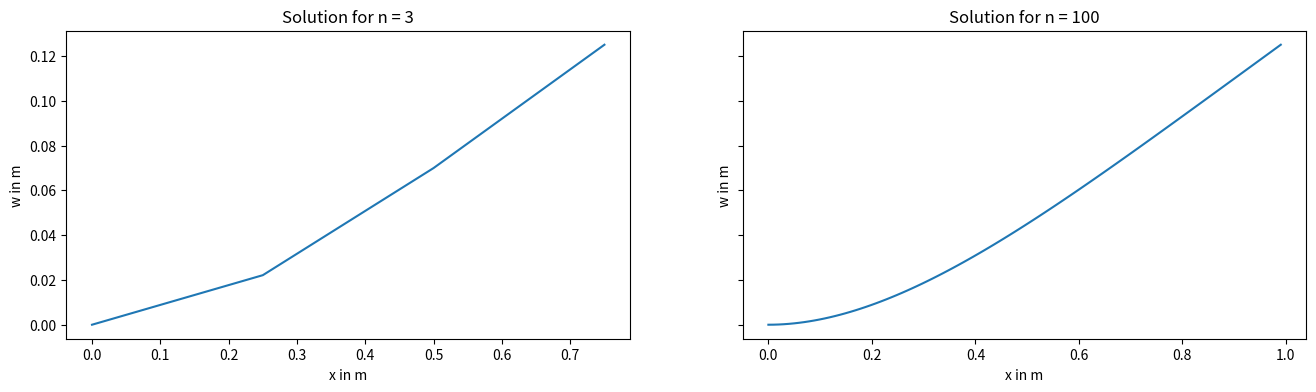
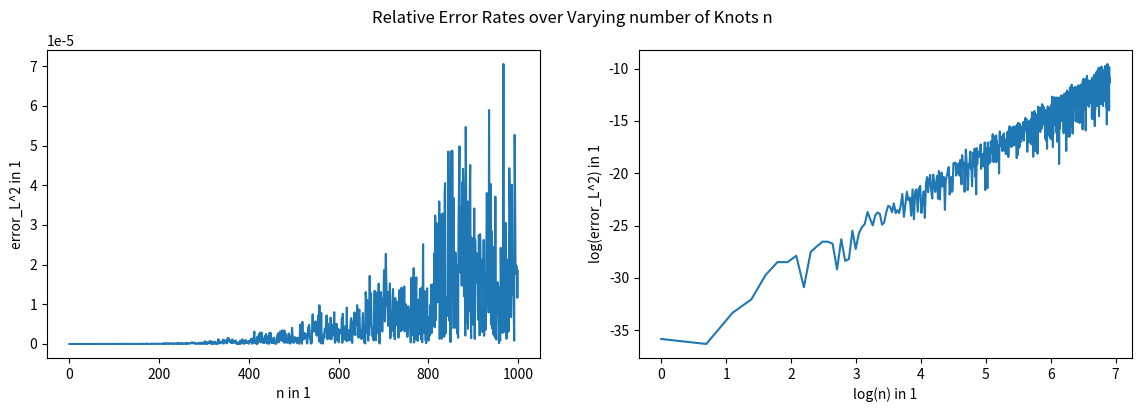
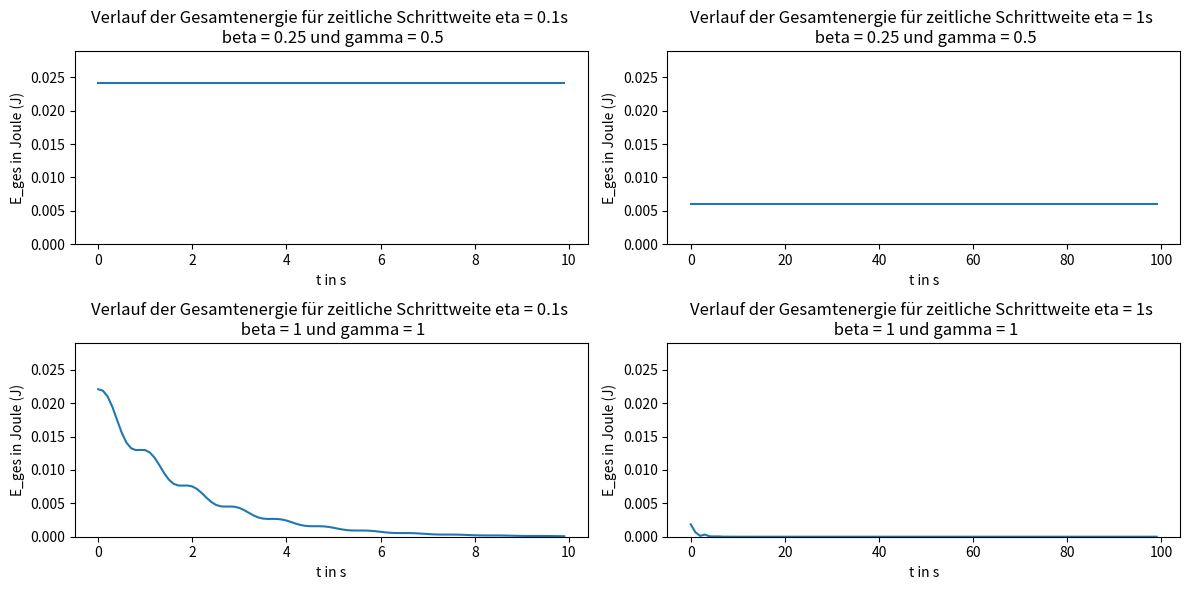

Python code for these plots, in order:
import numpy as np
import scipy.sparse
from scipy.sparse import lil_matrix
from scipy.sparse import coo_matrix
from scipy.sparse import spdiags
import matplotlib.pyplot as plt
from scipy.sparse.linalg import spsolve
import matplotlib.animation as animation

'''
Aufgabe 1, Initialisierung
'''

'''
Aufgabe 2, nützliche Arrays
'''

# a) 3D-Arrays
def getindizes(parameters:object):
    # a) 3D-Arrays
    nv = np.arange(0, 4, 1)  # Create an array with values [0, 1, 2, 3]
    J, I = np.meshgrid(nv, nv)  #repeats the rows, columns of nv in J, I

    matl = np.arange(parameters.n).reshape(parameters.n, 1, 1) * np.ones((1, 4, 4)).astype(int) #Create a 3D array, where each element from 0 to parameters.n-1 is repeated in shape(4,4)
    mati = np.repeat(I[np.newaxis, :, :], parameters.n, axis=0) #Repeat the  array I along the first axis parameters.n times
    matj = np.repeat(J[np.newaxis, :, :], parameters.n, axis=0) #Repeat the  array J along the first axis parameters.n times

    matlli = (2 * matl + mati).astype(int) #Calculate a 3D array from  matl & mati
    matllj = (2 * matl + matj).astype(int) #Calculate a 3D array from  matl & matj

    # We decided to use a row vector to represent the vector here
    # You can use a column vector as well [[[0], [0], [0], [0]], [[1], [1], ..
    # It does not matter that much as long as we stay consistent with this vector (matrix)
    # We use sparce matrices, so we flatten the vector anyway!
    veki, vekl = np.meshgrid(nv, np.arange(0, parameters.n)) #Create 2D  arrays  using nv and an array from 0 to parameters.n-1
    veklli = (2 * vekl + veki).astype(int) #Calculate a 2D array from  vekl + veki

    # Return the generated arrays
    return matl, mati, matj, matlli, matllj, vekl, veki, veklli


'''
Aufgabe 3,4; Elementmatrizen, -vektoren
'''

#create Mass matrix
def getMbar(parameters:object):
    h = parameters.h
    faktor = parameters.my(x) * h / 420 # define factor
    matrix = np.array(
        [[156, 22 * h, 54, -13 * h], [22 * h, 4 * h ** 2, 13 * h, -3 * h ** 2], [54, 13 * h, 156, -22 * h],
         [-13 * h, -3 * h ** 2, -22 * h, 4 * h ** 2]]) # define matrix
    M = faktor * matrix # scale matrix by the factor
    M = np.tile(M, (parameters.n, 1, 1)) # Replicate the scaled matrix for each element
    # Return the final 3D array
    return M


# create Stiffness matrix S the same way as M in getMbar
def getSbar(parameters:object):
    h = parameters.h
    faktor = parameters.E(x) * parameters.I(x) / h ** 3
    matrix = np.array([[12, 6 * h, -12, 6 * h], [6 * h, 4 * h ** 2, -6 * h, 2 * h ** 2], [-12, -6 * h, 12, -6 * h],
                       [6 * h, 2 * h ** 2, -6 * h, 4 * h ** 2]])
    S = faktor * matrix
    S = np.tile(S, (parameters.n, 1, 1))
    return S

# create element vector vekq the same way as M in getMbar
def getqbar(parameters:object):
    h = parameters.h
    faktor = parameters.q(x) * h / 12
    vektor = np.array([[6], [h], [6], [-h]])
    vekq = faktor * vektor
    vekq = np.tile(vekq, (parameters.n, 1, 1))
    return vekq


'''
Aufgabe 5, Massen-, Steifigkeitsmatrix, Streckenlastvektor
'''


# Mass matrix
def getM(parameters:object, indexes:object):
    M_alt = getMbar(parameters)  # Define the data matrix
    M_neu = coo_matrix((M_alt.flatten(), (indexes.matlli.flatten(), indexes.matllj.flatten()))).tocsr()
    return M_neu


# Stiffness matrix
# Analogous to getM for the data of the stiffness matrix
def getS(parameters, indexes):
    S_alt = getSbar(parameters)
    S_neu = coo_matrix((S_alt.flatten(), (indexes.matlli.flatten(), indexes.matllj.flatten()))).tocsr()# Convert the data matrix to a sparse matrix in COO format and then to CSR format
    return S_neu


# element vector
# Analogous to getM for the values of the element vector
def getvq(parameters, indexes):
    vq_alt = getqbar(parameters)
    vq_neu = coo_matrix((vq_alt.flatten(), (indexes.veklli.flatten(), np.zeros_like(indexes.veklli.flatten())))).tocsr()
    # np.zeros_like(veklli.flatten()) creates an array of zeros with the same shape as veklli.flatten()
    return vq_neu


'''
Aufgabe 6
'''

# Sind und nicht ganz sicher ob wir "==" verwenden dürfen, deshalb gubt es zwei Varianten
# B is not getting passed into the function, so we have to be careful when we redefine the B matrix!!

def getC(parameters):

    E1_indices = parameters.B[parameters.B[:, 1] == 1, 0]
    E2_indices = parameters.B[parameters.B[:, 1] == 2, 0]

    C1_indices = np.concatenate((E1_indices * 2, E2_indices * 2 + 1))

    assert max(C1_indices) <= parameters.n, "Update the B matrix for current n"   # This does not catch all errors!

    num_entries = len(C1_indices)
    C1 = coo_matrix((np.ones(num_entries), (C1_indices, np.arange(num_entries))), shape=(2 * parameters.n + 2, num_entries)).tocsr()

    return C1


'''
Aufgabe 7
'''

# Variante 1. Das ist wieder die Variante mit dem ==, man kann das aber genau so auch alternativ ohne machen
# The B matrix has to be updated to the current n before you use this function

def getvn(parameters):

    E3_indices = parameters.B[parameters.B[:, 1] == 3, 0]     # get all elements for K3, and extract the indices
    E4_indices = parameters.B[parameters.B[:, 1] == 4, 0]

    c_3 = parameters.B[parameters.B[:, 1] == 3, 2]    # get all elementd for K3 and extract the values to the indices
    c_4 = parameters.B[parameters.B[:, 1] == 4, 2]

    c_3_values = np.ones(len(E3_indices)) * c_3.T
    c_4_values = np.ones(len(E4_indices)) * c_4.T

    v_N_rows = np.concatenate((E3_indices, E4_indices)).astype(int)

    assert max(v_N_rows) <= parameters.n, "Update the B matrix for current n"  # check for update errors

    v_N_cols = np.zeros(len(v_N_rows)).astype(int)
    v_N_vals = np.concatenate((c_3_values, c_4_values))
    v_N_shape = (2 * parameters.n + 2, 1)

    v_N = coo_matrix((v_N_vals, (v_N_rows, v_N_cols)), v_N_shape).tocsr()

    return v_N


'''
Aufgabe 8
'''

def getvd(parameters):
    a_k_values = parameters.B[parameters.B[:, 1] == 1, 2]
    b_k_values = parameters.B[parameters.B[:, 1] == 2, 2]

    v_D_values = np.concatenate((a_k_values, b_k_values)).astype(int)
    v_D_rows = np.arange(len(v_D_values)).astype(int)
    v_D_cols = np.zeros(len(v_D_values)).astype(int)

    v_D = coo_matrix((v_D_values, (v_D_rows, v_D_cols))).tocsr()

    return v_D


'''
Aufgabe 9
'''


def getMe(parameters, indexes):
    M = getM(parameters, indexes)
    C = getC(parameters)
    C0 = np.zeros_like(C.toarray())
    zero_filler = scipy.sparse.csr_matrix(np.zeros((C0.shape[1], C0.shape[1])))
    M_C0_horizontal_stack = scipy.sparse.hstack([M, C0])
    filler_C0_horizontal_stack = scipy.sparse.hstack([C0.T, zero_filler])

    Me = scipy.sparse.vstack([M_C0_horizontal_stack, filler_C0_horizontal_stack])
    return Me


def getSe(parameters, indexes):
    S = getS(parameters, indexes)
    C = getC(parameters)
    zero_filler = scipy.sparse.csr_matrix(np.zeros((C.toarray().shape[1], C.toarray().shape[1])))

    S_C_horizontal_stack = scipy.sparse.hstack([S, C])
    C_filler_horizontal_stack = scipy.sparse.hstack([C.T, zero_filler])
    Se = scipy.sparse.vstack([S_C_horizontal_stack, C_filler_horizontal_stack]).tocsr()
    return Se


def getve(parameters, indexes):
    vq_nq = getvq(parameters, indexes)
    v_E = scipy.sparse.vstack([vq_nq, getvd(parameters)])
    return v_E


'''
Aufgabe 12
'''


def newmark_simmulation(parameters, static_solution):

    beta = parameters.beta
    gamma = parameters.gamma
    eta = parameters.eta

    # use the static state as our startingpoint for the Newmark-algorithim

    a_0_rows = np.arange(len(static_solution), dtype=int)
    a_0_cols = np.zeros_like(static_solution, dtype=int)

    a_p = coo_matrix((static_solution, (a_0_rows, a_0_cols))).tocsr()    # deflections

    # In the static case there is no acceleration and initial velocity
    a_d_p = coo_matrix((np.zeros_like(static_solution), (a_0_rows, a_0_cols))).tocsr()   # velocities = 0
    a_dd_p = coo_matrix((np.zeros_like(static_solution), (a_0_rows, a_0_cols))).tocsr()  # acceleration = 0


    a_p_animation = np.zeros((parameters.n_p, 2*parameters.n+2))  # Data Matrix for the Animation
    total_energy_timesteps = np.zeros(parameters.n_p)  # for Task 14

    # Iterate over n_p timesteps using the Newmark-Algorithm
    for time_step in range(parameters.n_p):
        a_explicit = a_p + (a_d_p*eta) + (0.5 - beta)*(a_dd_p*eta**2)
        a_d_explicit = a_d_p + (1 - gamma)*(a_dd_p*eta)

        a_dd_p = scipy.sparse.linalg.spsolve(M_e + (S_e*beta*eta**2), v_e - S_e.dot(a_explicit))
        a_dd_p = coo_matrix((a_dd_p, (a_0_rows, a_0_cols))).tocsr()

        a_p = a_explicit + beta*a_dd_p*eta**2

        a_p_animation[time_step,:] = a_p.toarray()[:2*parameters.n+2].T    # only the first 2n+2 elements are coordinates

        a_d_p = a_d_explicit + gamma*a_dd_p*eta

        loads_v = a_p[2*parameters.n+2:]

        total_energy = 0.5*a_d_p[:2*parameters.n+2].T @ M @ a_d_p[:2*parameters.n+2] + (0.5*S*a_p[:2*parameters.n+2] - v_q - C @ loads_v - v_n).T @ a_p[:2*parameters.n+2]
        total_energy_timesteps[time_step] = total_energy[0].toarray()

    return a_p_animation, total_energy_timesteps


def update_frame(frame):
    plt.cla()  # Clear current plot

    x_knots = np.arange(n + 1) / (n + 1)  # we have n+1 deflections (for each knot)
    plt.plot(x_knots, a_p_animation[frame, :2 * n + 2:2])  # Only polt the deviations, not the forces of the alpha vector

    plt.xlim(0, 1)
    plt.ylim(-0.5, 0.5)
    plt.title(f'Swinging Beam Animation for n = {n}')
    plt.xlabel('x in m')
    plt.ylabel('w in m')


def getplot():
    frames = a_p_animation.shape[0]  # set up animation

    fig, ax = plt.subplots()
    _ = animation.FuncAnimation(fig, update_frame, frames=frames, interval=100, repeat=False)
    plt.show()


'''
Aufgabe 13
'''

# This task is about the static case so the load is not zero q != 0


def analytical_w(parameters, x_k):
    return (parameters.q(x)/(parameters.E(x)*parameters.I(x))) * ((x_k**4)/24 - (parameters.l*x_k**3)/6 + ((parameters.l**2)*(x_k**2))/4)


def analytical_w_prime(parameters, x_k):
    return (parameters.q(x)/(parameters.E(x)*parameters.I(x))) * ((x_k**3)/6 - (parameters.l*x_k**2)/2 + (parameters.l**2*x_k)/2)


'''
Aufgabe 14
'''

'''
Aufgabe 15
'''

'''
Aufgabe 16
'''


def getstencil(quadrature_points):

    # Berechnung des stencils auf einem Referenzelement

    I, K = np.meshgrid(np.arange(len(quadrature_points)), quadrature_points)
    vandermonde_matrix = np.power(K, I)
    v_plus1 = 1 / (I[0] + 1)
    # We can interpret the formula for a as the solution of a system of equations
    s = np.linalg.solve(vandermonde_matrix.T, v_plus1)

    return s


'''
Aufgabe 17
'''

'''
def getphi(quadrature_points):

    # calculate the base function values on a reference element
    # I don't understand why n is given in the task

    evaluated_points = np.array([[1 - 3*(quadrature_points**2) + 2*(quadrature_points**3)],
                                 [quadrature_points - 2*(quadrature_points**2) + quadrature_points**3],
                                 [3*(quadrature_points**2) - 2*(quadrature_points**3)],
                                 [-(quadrature_points**2) + (quadrature_points**3)]])

    return evaluated_points

'''

'''
def getddphi(quadrature_points):
    evaluated_points = np.array([[-6 + 12*quadrature_points],
                                 [-4 + 6*quadrature_points],
                                 [6 - 12*quadrature_points],
                                 [-2 + 6*quadrature_points]])

    return evaluated_points
'''

'''
def geth(parameters):
    # This only works under the assumption that all beam elements are equally spaced
    # Wich they have to be because the mass matrix was derived using this assumption
    return np.ones(parameters.n) * parameters.l/parameters.n
    
'''

'''
def getTinv(parameters, quadrature_points):
    # assuming an equidistant beam elements
    # x_l are the first n-1 knot positions (base points of the reference coordinates)
    x_l = np.arange(0, parameters.l, parameters.l/parameters.n)
    return np.outer(geth(parameters.n, parameters.l), quadrature_points) + x_l[:, np.newaxis]
'''

def getexp(parameters):
    i = np.arange(parameters.n+1)
    j = np.arange(parameters.n+1)
    J, I = np.meshgrid(j, i)
    delta_i_1 = (I == 1).astype(int)
    delta_i_3 = (I == 3).astype(int)
    delta_j_1 = (J == 1).astype(int)
    delta_j_3 = (J == 3).astype(int)

    exp_3d = np.stack([delta_i_1 + delta_i_3 + delta_j_1 + delta_j_3] * parameters.n, axis=0)

    exp_2d = np.stack([delta_i_1[:, 0] + delta_i_3[:, 0]] * parameters.n, axis=0)

    return exp_3d, exp_2d


'''
Aufgabe 18
'''


def getphi(parameters:object, indexes:object, quadrature_points):
    phi = np.array([[1 - 3 * (quadrature_points ** 2) + 2 * (quadrature_points ** 3)],
                                 [quadrature_points - 2 * (quadrature_points ** 2) + quadrature_points ** 3],
                                 [3 * (quadrature_points ** 2) - 2 * (quadrature_points ** 3)],
                                 [-(quadrature_points ** 2) + (quadrature_points ** 3)]])

    phi_i_lijk = np.zeros((parameters.n, 4, 4, parameters.ns+1))
    phi_j_lijk = np.zeros((parameters.n, 4, 4, parameters.ns+1))
    phi_i_lik = np.zeros((parameters.n, 4, parameters.ns+1))

    phi_i_lik[indexes.veki == 0] = phi[0]
    phi_i_lik[indexes.veki == 1] = phi[1]
    phi_i_lik[indexes.veki == 2] = phi[2]
    phi_i_lik[indexes.veki == 3] = phi[3]

    phi_i_lijk[indexes.mati == 0] = phi[0]
    phi_i_lijk[indexes.mati == 1] = phi[1]
    phi_i_lijk[indexes.mati == 2] = phi[2]
    phi_i_lijk[indexes.mati == 3] = phi[3]

    phi_j_lijk[indexes.matj == 0] = phi[0]
    phi_j_lijk[indexes.matj == 1] = phi[1]
    phi_j_lijk[indexes.matj == 2] = phi[2]
    phi_j_lijk[indexes.matj == 3] = phi[3]

    return phi_i_lijk, phi_j_lijk, phi_i_lik


def getddphi(parameters:object, indexes:object, quadrature_points):
    ddphi = np.array([[-6 + 12 * quadrature_points],
                                 [-4 + 6 * quadrature_points],
                                 [6 - 12 * quadrature_points],
                                 [-2 + 6 * quadrature_points]])

    ddphi_i_lijk = np.zeros((parameters.n, 4, 4, parameters.ns + 1))
    ddphi_j_lijk = np.zeros((parameters.n, 4, 4, parameters.ns + 1))

    ddphi_i_lijk[indexes.mati == 0] = ddphi[0]
    ddphi_i_lijk[indexes.mati == 1] = ddphi[1]
    ddphi_i_lijk[indexes.mati == 2] = ddphi[2]
    ddphi_i_lijk[indexes.mati == 3] = ddphi[3]

    ddphi_j_lijk[indexes.matj == 0] = ddphi[0]
    ddphi_j_lijk[indexes.matj == 1] = ddphi[1]
    ddphi_j_lijk[indexes.matj == 2] = ddphi[2]
    ddphi_j_lijk[indexes.matj == 3] = ddphi[3]

    return ddphi_i_lijk, ddphi_j_lijk


def geth(parameters):
    h_1D = np.ones(parameters.n) * parameters.l / parameters.n
    h_2D = h_1D[:, np.newaxis]
    h_3D = h_2D[:, np.newaxis]

    return h_1D, h_2D, h_3D


def getTinv(parameters, quadrature_points):
    x_l = np.arange(0, parameters.l, parameters.l / parameters.n)
    tinv_2D = np.outer(geth(parameters)[0], quadrature_points) + x_l[:, np.newaxis]
    tinv_3D = tinv_2D[:, np.newaxis, :]
    tinv_4D = tinv_2D[:, np.newaxis, np.newaxis, :]

    return tinv_3D, tinv_4D


'''
Aufgabe 19 
'''


def getMbar_Aufgabe19(parameters, indexes, quadrature_points):
    h_3d = geth(parameters)[2]  # 0 = 1D, 1 = 2D, 2 = 3D
    exp = getexp(parameters)[0] + 1
    factors = np.power(h_3d, exp)

    phi_arrays = getphi(parameters, indexes, quadrature_points)
    vectorized_my = np.vectorize(parameters.my)
    integrand = vectorized_my(getTinv(parameters, quadrature_points)[1]) * phi_arrays[0] * phi_arrays[1]
    integral = np.dot(integrand, getstencil(quadrature_points))

    m_element = integral * factors

    return m_element


def getSbar_Aufgabe19(parameters, indexes, quadrature_points):
    h_3d = geth(parameters)[2]  # 0 = 1D, 1 = 2D, 2 = 3D
    exp = getexp(parameters)[0] - 3
    factors = np.power(h_3d, exp)

    ddphi_arrays = getddphi(parameters, indexes, quadrature_points)
    vectorized_E = np.vectorize(parameters.E)
    vectorized_I = np.vectorize(parameters.E)
    t_inv = getTinv(parameters, quadrature_points)[1]   # 4D array

    integrand = vectorized_E(t_inv)*vectorized_I(t_inv)*ddphi_arrays[0]*ddphi_arrays[1]
    integral = np.dot(integrand, getstencil(quadrature_points))    # axis 3 means sum along k dimension

    s_element = integral * factors

    return s_element


def getqbar_Aufgabe19(parameters, indexes, quadrature_points):
    h_2D = geth(parameters)[1]
    exp = getexp(parameters)[1] + 1     # 0 = 3D, 1 = 2D
    factors = np.power(h_2D, exp)

    phi_arrays = getphi(parameters, indexes, quadrature_points)
    vectorized_q = np.vectorize(parameters.q)
    t_inv = getTinv(parameters, quadrature_points)[0]

    integrand = vectorized_q(t_inv) * phi_arrays[2]
    integral = np.dot(integrand, getstencil(quadrature_points))

    q_element = factors * integral

    return q_element





if __name__ == "__main__":

    n = 3  # Anzahl der Elemente in 1
    nh = 5  # Anzahl der zusätzlichen Auswertungspunkte je Element in 1
    ns = 7  # Ordnung der Quadratur in 1
    n_p = 100  # Anzahl der Zeitschritte in 1
    beta = 1 / 4  # Newmark- Koeffizient in 1
    gamma = 1 / 2  # Newmark- Koeffizient in 1
    eta = 0.1  # Zeitschrittweite in s
    l = 1  # Länge des Balkens in m
    x_0 = 1
    x = 1  # Zufälliges x für die lamda Funktionen für Aufgabe 1 - 15

    my = lambda x: x_0  # Längenspezifische Masse in kg/m
    E = lambda x: x_0  # Elastizitätsmodul in N/m^2
    I = lambda x: x_0  # Flächenträgheitsmoment in m^4
    q = lambda x: x_0  # Streckenlast in N/m

    '''
    B = np.array([[0, 1, 0],  # Auslenkung linkes Ende in m
                  [0, 2, 0],  # Anstieg linkes Ende in 1
                  [n, 3, 0],  # Moment rechtes Ende in Nm
                  [n, 4, 0]])  # Querkraft rechtes Ende in N
                      '''

    class Parameters:
        def __init__(self):
            self.n = n
            self.nh = nh
            self.ns = ns
            self.n_p = n_p
            self.beta = beta
            self.gamma = gamma
            self.eta = eta
            self.l = l
            self.x_0 = x_0
            self.my = my
            self.E = E
            self.I = I
            self.q = q
            self.h = l/n
            self.B = None

        def set_n(self, new_n):
            self.n = new_n
            self.B = np.array([[0, 1, 0],
                      [0, 2, 0],
                      [self.n, 3, 0],
                      [self.n, 4, 0]])
            self.h = self.l / self.n

        def set_q(self, new_q):
            self.q = lambda x: new_q




    class Indices:
        def __init__(self, index_matrices):
            self.matl = index_matrices[0]
            self.mati = index_matrices[1]
            self.matj = index_matrices[2]
            self.matlli = index_matrices[3]
            self.matllj = index_matrices[4]
            self.vekl = index_matrices[5]
            self.veki = index_matrices[6]
            self.veklli = index_matrices[7]


    params = Parameters()

    '''
    Aufgabe 10
    '''

    params.set_n(3)
    idx_10 = Indices(getindizes(params))
    alpha_e_static_solution_n3 = scipy.sparse.linalg.spsolve(getSe(params, idx_10), getve(params, idx_10))  # Find the static solution

    '''
    Aufgabe 11
    '''

    # Build the maticies for the DGL n = 100
    params.set_n(100)
    idx_11 = Indices(getindizes(params))  # update index matrices
    alpha_e_static_solution_n100 = scipy.sparse.linalg.spsolve(getSe(params, idx_11), getve(params, idx_11))

    # Plot both solutions
    fig, ax = plt.subplots(nrows=1, ncols=2, figsize=(16, 4), sharey='row')
    ax[0].plot(np.arange(0, params.l, params.l / (3 + 1)), alpha_e_static_solution_n3[:2 * 3 + 2:2])
    ax[0].set_xlabel("x in m")
    ax[0].set_ylabel("w in m")
    ax[0].set_title(f"Solution for n = 3")
    ax[1].plot(np.arange(0, params.l, params.l / (params.n + 1)), alpha_e_static_solution_n100[:2 * params.n + 2:2])
    ax[1].set_title("Solution for n = 100")
    ax[1].set_ylabel("w in m")
    ax[1].set_xlabel("x in m")

    # plt.show()

    '''
    Aufgabe 12
    '''

    params.set_n(3)
    params.set_q(0)
    idx_12 = Indices(getindizes(params))

    M_e = getMe(params, idx_12)
    M = getM(params, idx_12)
    S = getS(params, idx_12)
    S_e = getSe(params, idx_12)
    v_e = getve(params, idx_12)  # reinitialize the v_e vector, because the load has changed
    v_q = getvq(params, idx_12)
    v_n = getvn(params)
    C = getC(params)

    a_p_animation, total_energy_newmark = newmark_simmulation(params, alpha_e_static_solution_n3)

    # getplot()

    '''
    Aufgabe 13
    '''

    params.set_q(x_0)
    n_error_test = 1000
    error_rates_plot = np.zeros(n_error_test)

    for n_iteration in range(1, n_error_test):
        params.set_n(n_iteration)
        idx_13 = Indices(getindizes(params))

        # Analytic Solution
        w_static_solution = np.zeros(2 * n_iteration + 2)  # Assemble Analytical solution like the numerical solution
        w_static_solution[::2] = analytical_w(params, np.linspace(0, l, n_iteration + 1))
        w_static_solution[1::2] = analytical_w_prime(params, np.linspace(0, l, n_iteration + 1))

        # Numeric Solution
        alpha_static_solution = scipy.sparse.linalg.spsolve(getSe(params, idx_13),
                                                            getve(params, idx_13))[:2 * n_iteration + 2]

        # Generate A matrix from the M matrix
        A = getM(params, idx_13)  # A == Mass-matrix for h = 1 and my = 1

        # Calculate the error
        numerator_error = ((w_static_solution - alpha_static_solution).T @ A) @ (
                    w_static_solution - alpha_static_solution)
        denominator_error = (w_static_solution.T @ A) @ w_static_solution
        relative_error = np.sqrt(numerator_error) / np.sqrt(denominator_error)

        error_rates_plot[n_iteration] = relative_error

        # Plot the Solutions (not part of Solution)
        '''
        fig, ax = plt.subplots(1, 2)

        ax[0].plot(np.linspace(0, 1, n_iteration + 1), alpha_static_solution[::2], c = "blue")
        ax[0].plot(np.arange(0, 1, 0.01), analytical_w(np.arange(0, 1, 0.01)), c = "orange")
        ax[1].plot(np.linspace(0, 1, n_iteration + 1), alpha_static_solution[1::2], c = "blue")
        ax[1].plot(np.arange(0, 1, 0.01), analytical_w_prime(np.arange(0, 1, 0.01)), c = "orange")
        plt.show()
        '''

    fig, ax = plt.subplots(1, 2, figsize=(14, 4))
    fig.suptitle("Relative Error Rates over Varying number of Knots n")
    ax[0].plot(np.arange(n_error_test), error_rates_plot)
    ax[0].set_xlabel(f"n in 1")
    ax[0].set_ylabel("error_L^2 in 1")
    ax[1].plot(np.log(np.arange(n_error_test)), np.log(error_rates_plot))
    ax[1].set_xlabel(f'log(n) in 1')
    ax[1].set_ylabel("log(error_L^2) in 1")

    # plt.show()

    '''
    Aufgabe 14
    '''

    params.set_n(3)

    _, total_energy_a = newmark_simmulation(params, alpha_e_static_solution_n3)
    params.eta = 1
    _, total_energy_b = newmark_simmulation(params, alpha_e_static_solution_n3)
    params.beta = 1
    params.gamma = 1
    params.eta = 0.1
    _, total_energy_c = newmark_simmulation(params, alpha_e_static_solution_n3)
    params.eta = 1
    _, total_energy_d = newmark_simmulation(params, alpha_e_static_solution_n3)

    fig = plt.figure(figsize=(12, 6))

    sub_1 = plt.subplot(2, 2, 1)
    sub_1.set_ylabel("E_ges in Joule (J)")
    sub_1.set_xlabel("t in s")
    sub_1.set_title("Verlauf der Gesamtenergie für zeitliche Schrittweite eta = 0.1s \n beta = 0.25 und gamma = 0.5")
    sub_1.plot(np.arange(0, 0.1 * n_p, 0.1), total_energy_a)

    sub_2 = plt.subplot(2, 2, 2)
    sub_2.set_ylabel("E_ges in Joule (J)")
    sub_2.set_xlabel("t in s")
    sub_2.set_title("Verlauf der Gesamtenergie für zeitliche Schrittweite eta = 1s \n beta = 0.25 und gamma = 0.5")
    sub_2.plot(np.arange(0, 1 * n_p, 1), total_energy_b)

    sub_3 = plt.subplot(2, 2, 3)
    sub_3.set_ylabel("E_ges in Joule (J)")
    sub_3.set_xlabel("t in s")
    sub_3.set_title("Verlauf der Gesamtenergie für zeitliche Schrittweite eta = 0.1s \n beta = 1 und gamma = 1")
    sub_3.plot(np.arange(0, 0.1 * n_p, 0.1), total_energy_c)

    sub_4 = plt.subplot(2, 2, 4)
    sub_4.set_ylabel("E_ges in Joule (J)")
    sub_4.set_xlabel("t in s")
    sub_4.set_title("Verlauf der Gesamtenergie für zeitliche Schrittweite eta = 1s \n beta = 1 und gamma = 1")
    sub_4.plot(np.arange(0, 1 * n_p, 1), total_energy_d)

    sub_1.set_ylim(0, max(total_energy_a) * 1.2)
    sub_2.set_ylim(0, max(total_energy_a) * 1.2)
    sub_3.set_ylim(0, max(total_energy_a) * 1.2)
    sub_4.set_ylim(0, max(total_energy_a) * 1.2)

    plt.tight_layout()
    # plt.show()


    '''
    Aufgabe 16
    '''

    # The refrence points go from K_tilde_under = {0, ... n_tilde_under} (Formula 260) that's why we have the + 1
    reference_coordinates = np.linspace(0, 1, ns + 1)  # equidistant quadrature points

    print(getstencil(reference_coordinates))

    '''
    Aufgabe 18
    '''

    params.set_n(3)
    idx_18 = Indices(getindizes(params))
    print(getphi(params, idx_18, reference_coordinates)[1])


    '''
    Aufgabe 19
    '''

    idx_19 = Indices(getindizes(params))
    print(getMbar_Aufgabe19(params, idx_19, reference_coordinates))
    print(getSbar_Aufgabe19(params, idx_19, reference_coordinates))
    print(getqbar_Aufgabe19(params, idx_19, reference_coordinates))


    '''
    Aufgabe 20
    '''


    def getplot_Aufgabe20(parameters, indexes):
        h_2D = geth(parameters)[1]
        exp = getexp(parameters)[1]  # 0 = 3D, 1 = 2D
        factors = np.power(h_2D, exp)

        k = np.arange(0, parameters.nh + 1)
        x_k = k / parameters.n


  


    getplot_Aufgabe20(params, idx_19)


